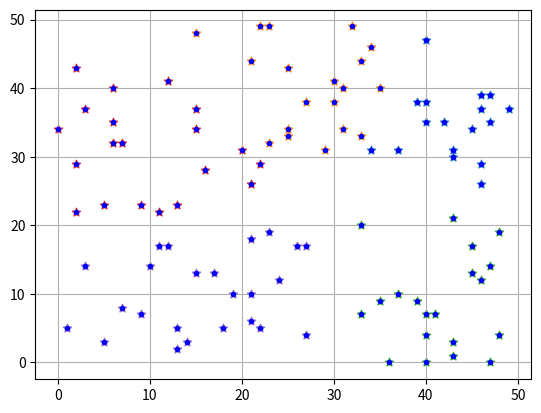

Write the Python code that produced this figure.
import numpy as np
import matplotlib.pyplot as plt

'''标志位统计递归运行次数'''
flag = 0

'''欧式距离'''
def ecludDist(x, y):
    return np.sqrt(sum(np.square(np.array(x) - np.array(y))))

'''计算簇的均值点'''
def clusterMean(dataset):
    return sum(np.array(dataset)) / len(dataset)

'''生成随机均值点'''
def randCenter(dataset, k):
    temp = []
    while len(temp) < k:
        index = np.random.randint(0, len(dataset)-1)
        if  index not in temp:
            temp.append(index)
    return np.array([dataset[i] for i in temp])

'''以前k个点为均值点'''
def orderCenter(dataset, k):
    return np.array([dataset[i] for i in range(k)])

'''聚类'''
def kMeans(dataset, dist, center, k):
    global flag
    #all_kinds用于存放中间计算结果
    all_kinds = []
    for _ in range(k):
        temp = []
        all_kinds.append(temp)
    #计算每个点到各均值点的距离
    for i in dataset:
        temp = []
        for j in center:
            temp.append(dist(i, j))
        all_kinds[temp.index(min(temp))].append(i)
    #打印中间结果
    for i in range(k):
        print('第'+ str(i) +'组:', all_kinds[i], end='\n')
    flag += 1
    print('************************迭代'+str(flag)+'次***************************')
    #更新均值点
    center_ = np.array([clusterMean(i) for i in all_kinds])
    if (center_ == center).all():
        print('结束')
        for i in range(k):
            print('第'+str(i)+'组均值点：', center_[i], end='\n')
            plt.scatter([j[0] for j in all_kinds[i]], [j[1] for j in all_kinds[i]], marker='*')
        plt.grid()
        plt.show()
    else:
        #递归调用kMeans函数
        center = center_
        kMeans(dataset, dist, center, k)

def main(k):
    '''随机生成100个坐标点'''
    x = [np.random.randint(0, 50) for _ in range(100)]
    y = [np.random.randint(0, 50) for _ in range(100)]
    points = [[i,j] for i, j in zip(x, y)]
    plt.plot(x, y, 'b.')
    plt.show()
    initial_center = randCenter(dataset=points, k=k)
    kMeans(dataset=points, dist=ecludDist, center=initial_center, k=k)

if __name__ == '__main__':
    main(5)
